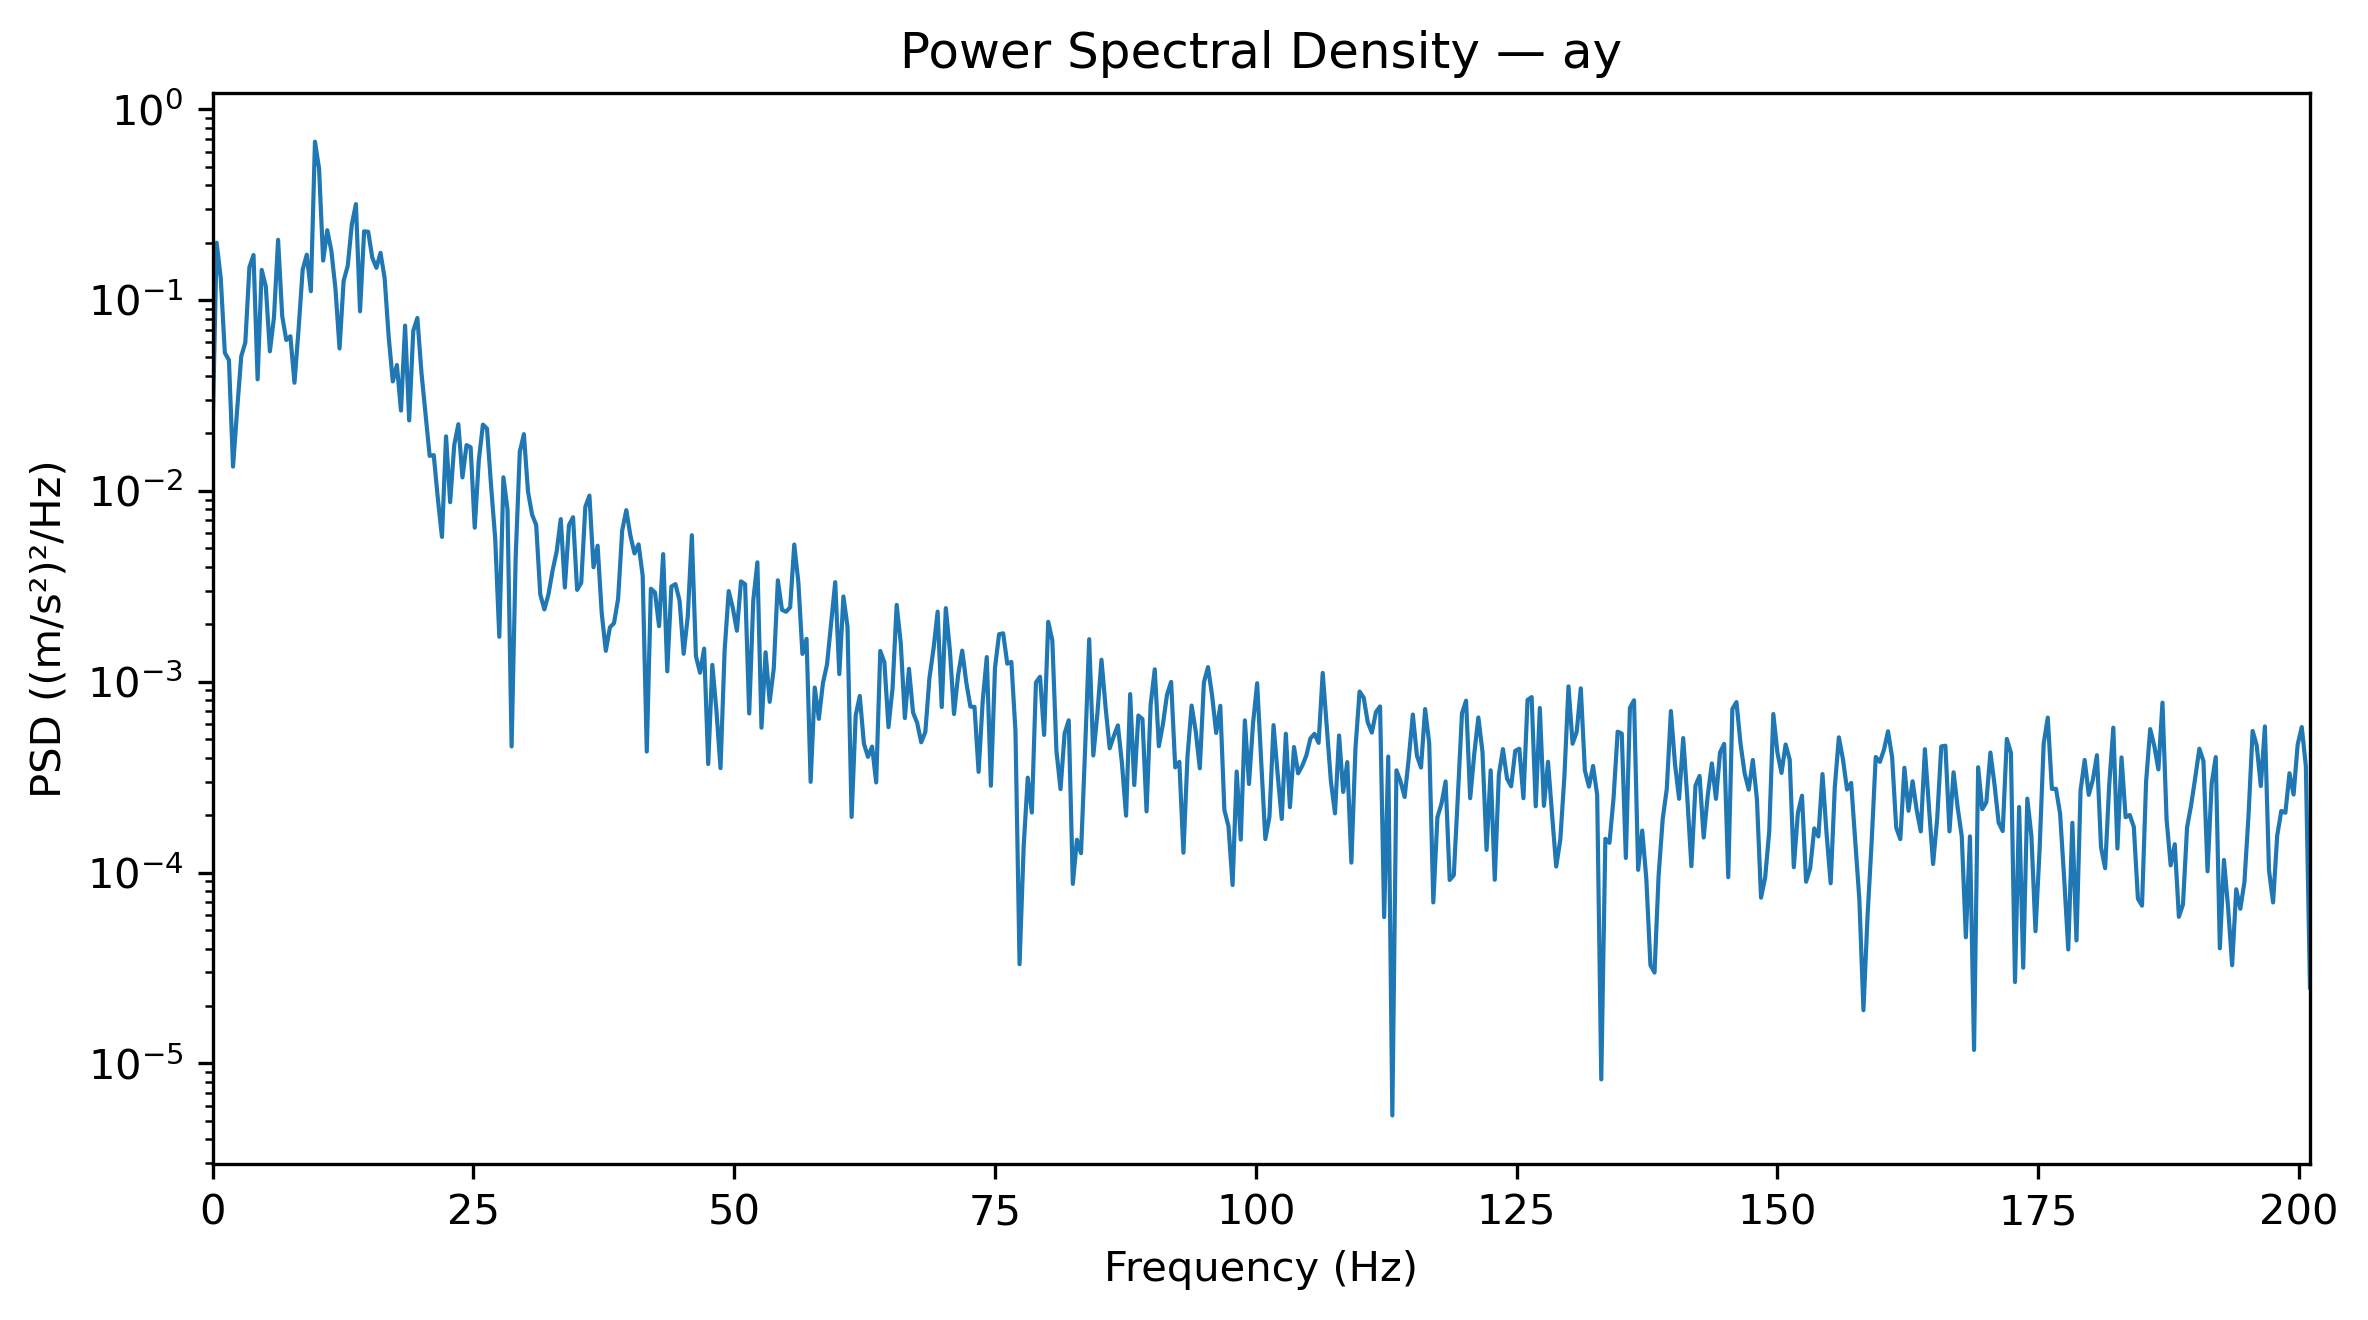

Source data for this figure (header and first rows):
Frequency_Hz, PSD_(m_s2)^2_per_Hz
0.0, 0.01974
0.3927, 0.1996
0.7854, 0.1302
1.178, 0.05287
1.571, 0.04845
1.963, 0.01341
2.356, 0.02656
2.749, 0.05066
3.141, 0.05991
3.534, 0.1487
3.927, 0.1721
4.319, 0.03839
4.712, 0.1438
5.105, 0.1177
5.497, 0.05387
5.89, 0.08143
6.283, 0.2069
6.675, 0.08251
7.068, 0.06176
7.461, 0.06461
7.854, 0.03686
8.246, 0.07032
8.639, 0.1442
9.032, 0.1727
9.424, 0.1112
9.817, 0.6756
10.21, 0.4894
10.6, 0.161
10.99, 0.2321
11.39, 0.1813
11.78, 0.1147
12.17, 0.05573
12.57, 0.1261
12.96, 0.1511
13.35, 0.2489
13.74, 0.318
14.14, 0.08733
14.53, 0.2291
14.92, 0.2279
15.31, 0.1664
15.71, 0.1475
16.1, 0.1766
16.49, 0.1306
16.89, 0.06408
17.28, 0.03746
17.67, 0.04565
18.06, 0.02635
18.46, 0.07343
18.85, 0.0234
19.24, 0.069
19.63, 0.08054
20.03, 0.04158
20.42, 0.02517
20.81, 0.01526
21.2, 0.01539
21.6, 0.009097
21.99, 0.00574
22.38, 0.01931
22.78, 0.008723
23.17, 0.01739
... 453 more rows
